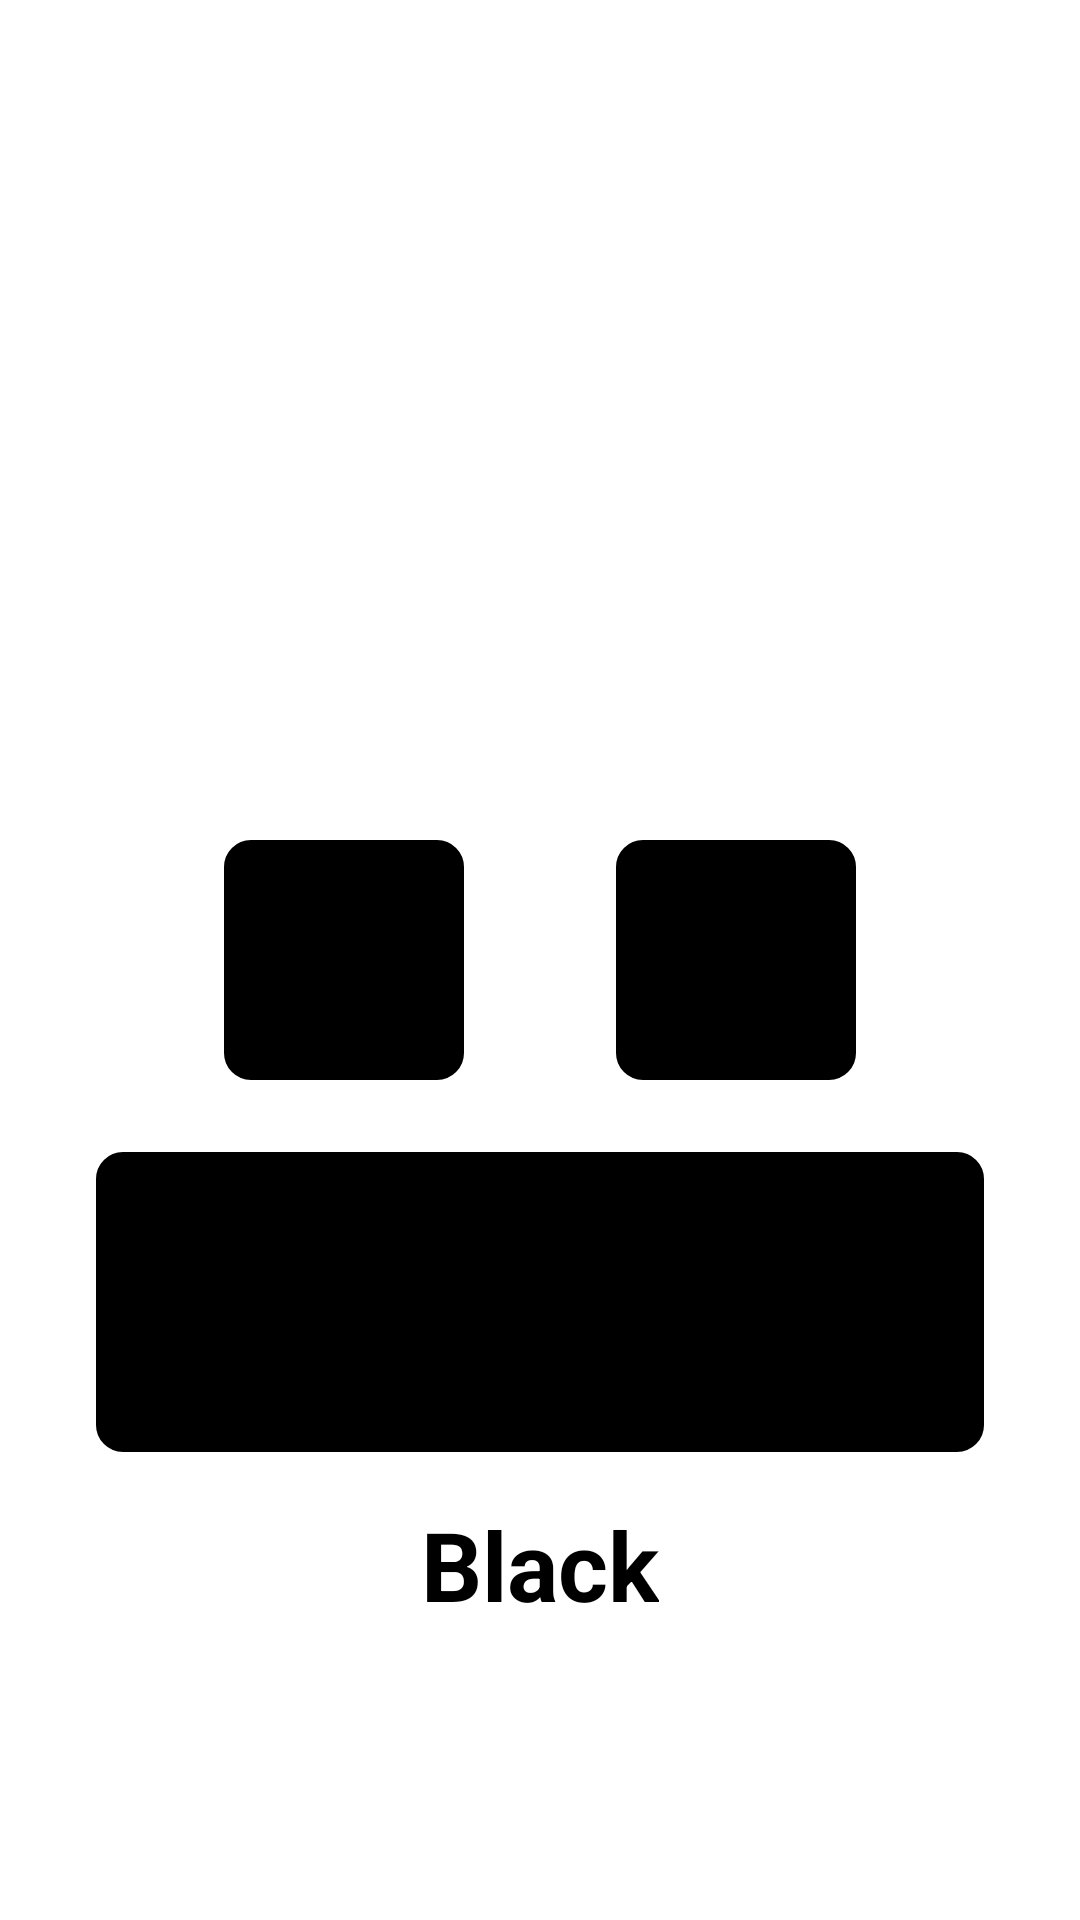

Write the Android layout XML for this screen, with the resource values it uses.
<!-- AndroidManifest.xml: application theme Theme.AplikasiPengenalanHurufAngkaDanWarna -->
<!-- res/layout/activity_color.xml -->
<?xml version="1.0" encoding="utf-8"?>
<androidx.constraintlayout.widget.ConstraintLayout xmlns:android="http://schemas.android.com/apk/res/android"
    xmlns:app="http://schemas.android.com/apk/res-auto"
    xmlns:tools="http://schemas.android.com/tools"
    android:layout_width="match_parent"
    android:layout_height="match_parent"
    android:paddingTop="24dp"
    android:paddingBottom="24dp"
    tools:context=".ColorActivity">

    

    <androidx.appcompat.widget.AppCompatImageButton
        android:id="@+id/btnColorPick1"
        android:layout_width="80dp"
        android:layout_height="80dp"
        app:layout_constraintTop_toTopOf="parent"
        app:layout_constraintStart_toStartOf="parent"
        app:layout_constraintBottom_toBottomOf="parent"
        app:layout_constraintEnd_toStartOf="@id/btnColorPick2"
        android:layout_marginStart="24dp"
        android:background="@drawable/btn_color_pick"
        android:backgroundTint="@color/black"
        />

    <androidx.appcompat.widget.AppCompatImageButton
        android:id="@+id/btnColorPick2"
        android:layout_width="80dp"
        android:layout_height="80dp"
        android:layout_marginEnd="24dp"
        android:background="@drawable/btn_color_pick"
        android:backgroundTint="@color/black"
        app:layout_constraintBottom_toBottomOf="parent"
        app:layout_constraintEnd_toEndOf="parent"
        app:layout_constraintStart_toEndOf="@+id/btnColorPick1"
        app:layout_constraintTop_toTopOf="parent" />

    <androidx.appcompat.widget.AppCompatImageView
        android:id="@+id/ivCombineColor"
        android:layout_width="match_parent"
        android:layout_height="100dp"
        app:layout_constraintTop_toBottomOf="@id/btnColorPick1"
        app:layout_constraintStart_toStartOf="parent"
        app:layout_constraintEnd_toEndOf="parent"
        android:layout_marginStart="32dp"
        android:layout_marginEnd="32dp"
        android:layout_marginTop="24dp"
        android:background="@drawable/btn_color_pick"
        android:backgroundTint="@color/black"
        />
    <androidx.appcompat.widget.AppCompatTextView
        android:id="@+id/tvNameColor"
        android:layout_width="wrap_content"
        android:layout_height="wrap_content"
        app:layout_constraintTop_toBottomOf="@id/ivCombineColor"
        app:layout_constraintStart_toStartOf="@id/ivCombineColor"
        app:layout_constraintEnd_toEndOf="@id/ivCombineColor"
        android:layout_marginTop="16dp"
        android:text="Black"
        android:textSize="32sp"
        android:textColor="@color/black"
        android:textStyle="bold"
        />
</androidx.constraintlayout.widget.ConstraintLayout>
<!-- resources referenced by this layout -->
<resources>
  <color name="black">#FF000000</color>
  <!-- drawable bg_btn_color (drawable) -->
  <shape xmlns:android="http://schemas.android.com/apk/res/android"
      android:shape="oval">
      <stroke
          android:width="1dp"
          android:color="#C4DAE3"/>
  </shape>
  <!-- drawable btn_color_pick (drawable) -->
  <?xml version="1.0" encoding="utf-8"?>
  <selector xmlns:android="http://schemas.android.com/apk/res/android">
      <item android:state_pressed="false">
          <shape android:shape="rectangle">
  
              <corners android:radius="8dp" />
              <stroke android:width="2dp" android:color="#D1D1D1" />
          </shape>
      </item>
  </selector>
  <style name="Theme.AplikasiPengenalanHurufAngkaDanWarna" parent="Theme.MaterialComponents.DayNight.DarkActionBar">
          
          <item name="colorPrimary">@color/purple_500</item>
          <item name="colorPrimaryVariant">@color/purple_700</item>
          <item name="colorOnPrimary">@color/white</item>
          
          <item name="colorSecondary">@color/teal_200</item>
          <item name="colorSecondaryVariant">@color/teal_700</item>
          <item name="colorOnSecondary">@color/black</item>
          
          <item name="android:statusBarColor" tools:targetApi="l">?attr/colorPrimaryVariant</item>
          
      </style>
  <color name="purple_500">#FF6200EE</color>
  <color name="purple_700">#FF3700B3</color>
  <color name="white">#FFFFFFFF</color>
  <color name="teal_200">#FF03DAC5</color>
  <color name="teal_700">#FF018786</color>
</resources>
